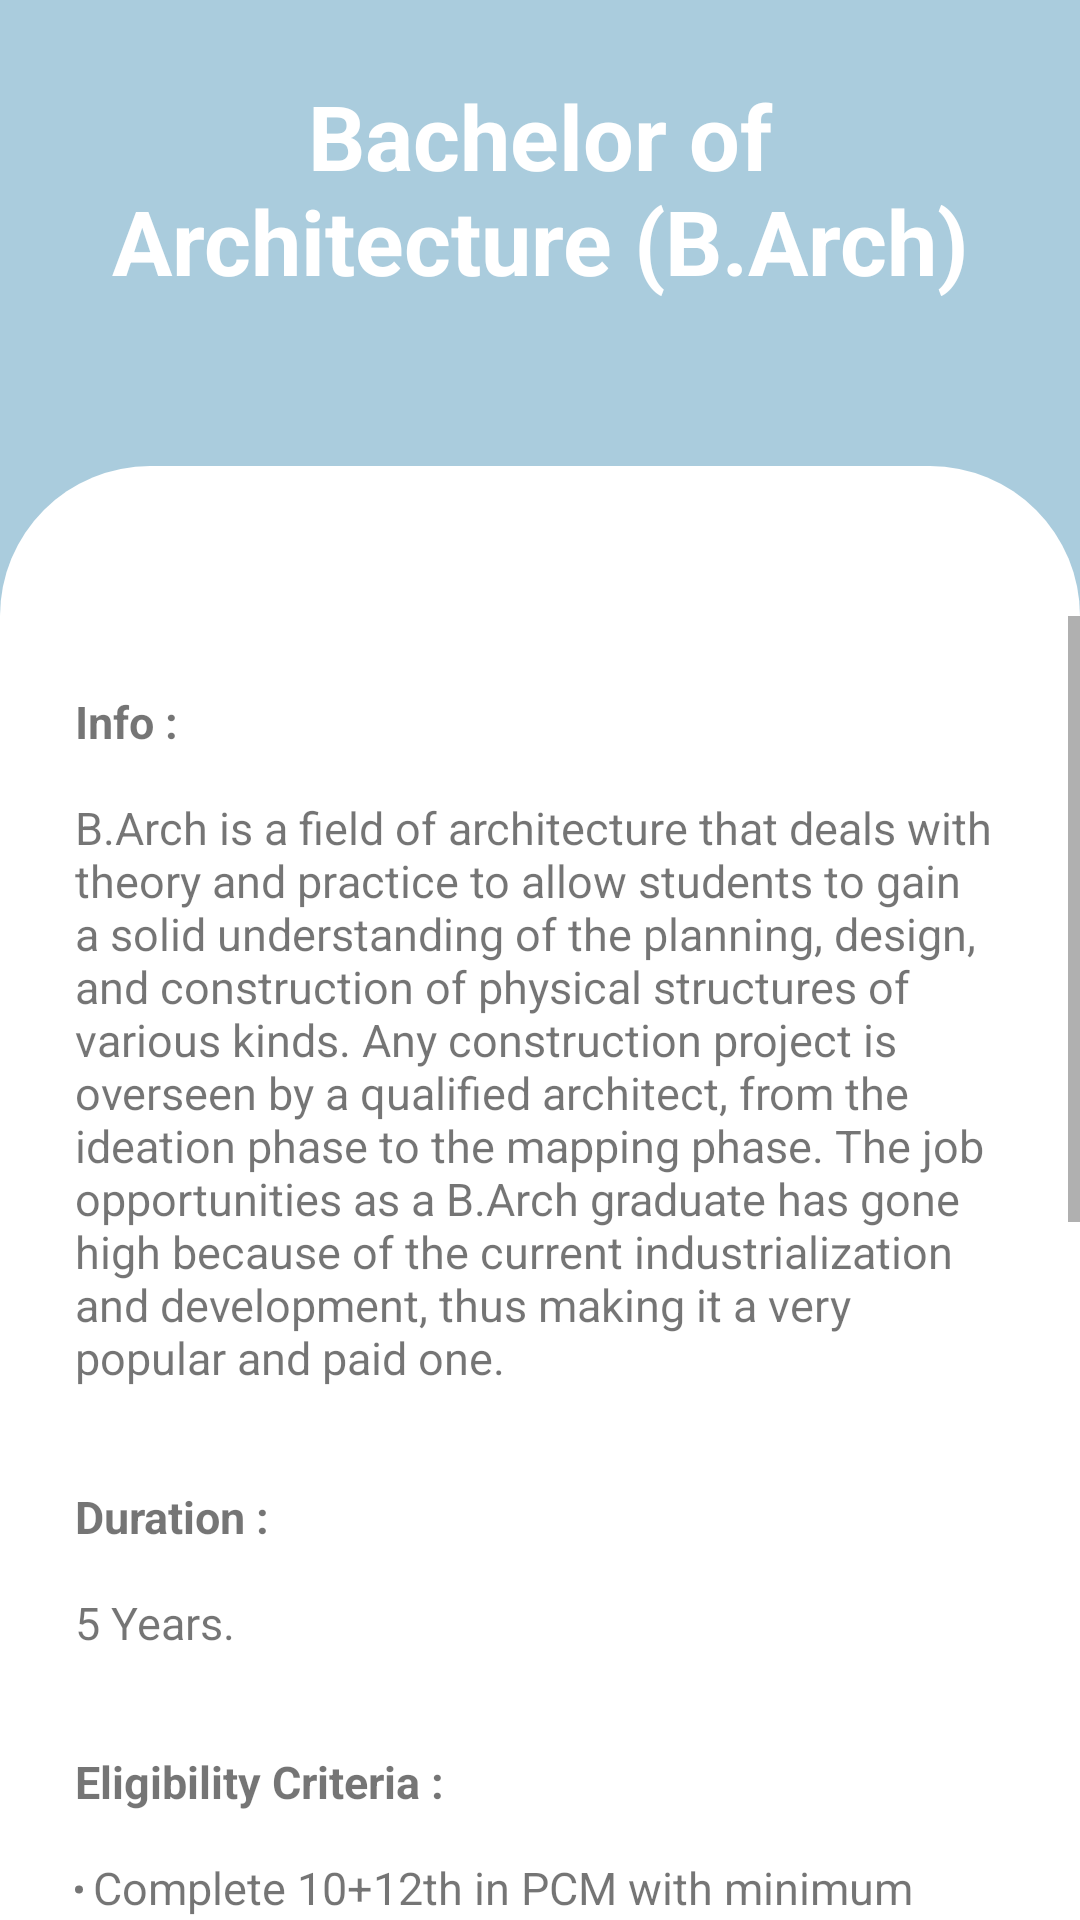

Produce the Android XML layout that renders to this screen, including the resource entries it uses.
<!-- AndroidManifest.xml: application theme Theme.Careerguide -->
<!-- res/layout/activity_main44.xml -->
<?xml version="1.0" encoding="utf-8"?>
<LinearLayout xmlns:android="http://schemas.android.com/apk/res/android"
    xmlns:tools="http://schemas.android.com/tools"
    android:layout_width="match_parent"
    android:layout_height="match_parent"
    xmlns:app="http://schemas.android.com/apk/res-auto"
    tools:context=".MainActivity"
    android:background="@color/blue"
    android:orientation="vertical">

    <RelativeLayout
        android:layout_width="wrap_content"
        android:layout_height="wrap_content">

        <TextView
            android:layout_width="match_parent"
            android:layout_height="wrap_content"

            android:gravity="center_horizontal"
            android:padding="25dp"
            android:text="@string/pcm31"
            android:textColor="#fff"
            android:textSize="30sp"
            android:textStyle="bold">

        </TextView>

    </RelativeLayout>

    <RelativeLayout
        android:layout_width="match_parent"
        android:layout_height="match_parent"
        android:gravity="center"
        android:layout_marginTop="30dp"
        android:background="@drawable/rounded_corners_white1">

        <RelativeLayout
            android:layout_width="match_parent"
            android:layout_height="match_parent"
            android:gravity="center"
            android:layout_marginTop="50dp"
            android:background="@drawable/rounded_corners_white1">

            <ScrollView
                android:layout_width="match_parent"
                android:layout_height="match_parent">

                <RelativeLayout
                    android:layout_width="match_parent"
                    android:layout_height="match_parent"
                    android:gravity="center"
                    android:layout_marginTop="0dp"
                    android:background="@drawable/rounded_corners_white1">

                    <TextView
                        android:layout_width="match_parent"
                        android:layout_height="wrap_content"
                        android:padding="25dp"
                        android:text="@string/barch"
                        android:textSize="15dp" />


                </RelativeLayout>
            </ScrollView>


        </RelativeLayout>
    </RelativeLayout>
</LinearLayout>
<!-- resources referenced by this layout -->
<resources>
  <color name="blue">#AACCDD</color>
  <!-- drawable rounded_corners_white1 (drawable-v24) -->
  <?xml version="1.0" encoding="utf-8"?>
  <shape xmlns:android="http://schemas.android.com/apk/res/android">
      <corners android:topLeftRadius="50dp"
          android:topRightRadius="50dp"/>
  
  
      <solid android:color="#ffffff"/>
  
  </shape>
  <string name="barch"><b>Info :</b>\n\nB.Arch is a field of architecture that deals with theory and practice to allow students to gain a solid understanding of the planning, design, and construction of physical structures of various kinds. Any construction project is overseen by a qualified architect, from the ideation phase to the mapping phase. The job opportunities as a B.Arch graduate has gone high because of the current industrialization and development, thus making it a very popular and paid one.
      \n\n\n<b>Duration :</b>\n\n5 Years.
      \n\n\n<b>Eligibility Criteria :</b>
      \n\n<ul><li>Complete 10+12th in PCM with minimum aggregate marks of 50%. (OR)</li>
              \n\n<li>10th + 3 years Diploma (any stream)</li>
          \n\n<li>Qualify Entrance Exams like :
              \n\nKCET- kCET is also known as Karnataka Common Entrance Test.Karnataka CET Exam is a state-level entrance exam organized for providing admissions in Engineering, Pharmacy, Pharma D and other courses offered by colleges and institutions located in the state.
              \n\nNATA- The National Aptitude Test in Architecture (NATA) and the Architecture Aptitude Test (AAT) are two of the most popular B.Arch entrance exams. The former is widely accepted by colleges offering this program. The AAT is an entrance exam for admissions to architecture programs offered by the Indian Institutes of Technology (IITs).
      </li></ul>
      \n\n\n<b>Some Job Profiles :</b>
          \n\n<ul><li><b>t</b></li></ul>
      </string>
  <string name="pcm31">Bachelor of Architecture (B.Arch)</string>
  <style name="Theme.Careerguide" parent="Theme.AppCompat.Light.DarkActionBar">
          
          <item name="colorPrimary">@color/blue</item>
  
          
          <item name="android:statusBarColor">@color/blue</item>
          <item name="android:navigationBarColor">@color/blue</item>
      </style>
</resources>
